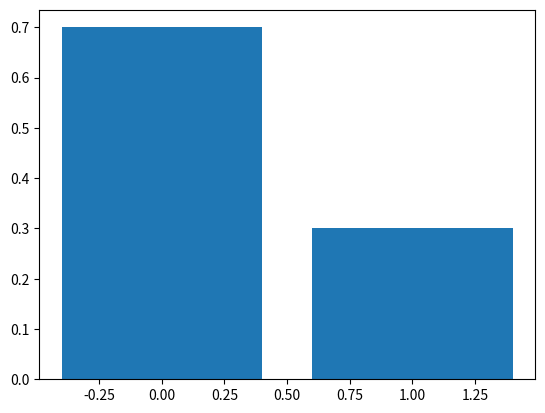

The script that saved this image:
import matplotlib.pyplot as plt
from scipy.stats import bernoulli

p = 0.3

x_list = [0, 1]
p_list = []

for x in x_list:
    prob = bernoulli.pmf(k=x, p=p)
    p_list.append(prob)

plt.bar(x_list, p_list)
plt.show()